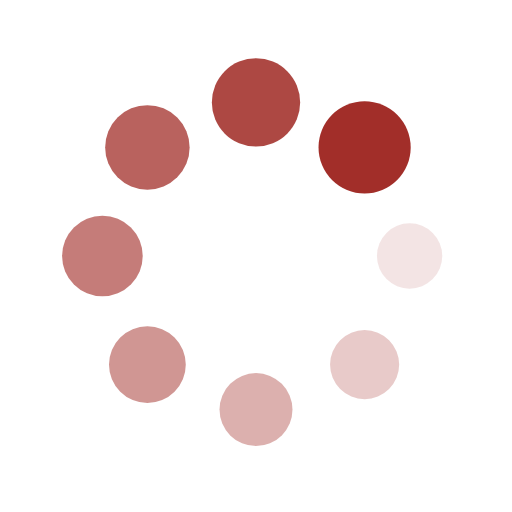
t = 0.00 s
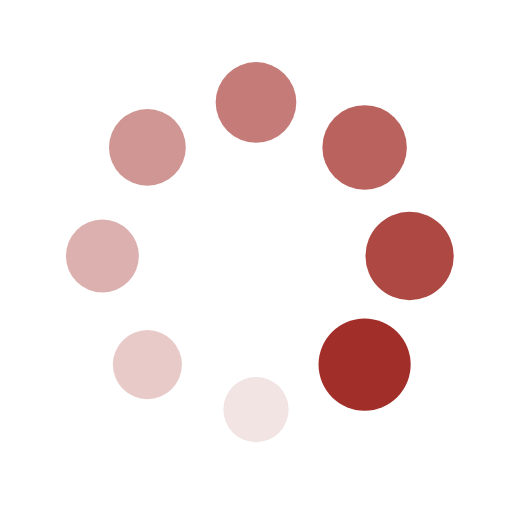
t = 0.25 s
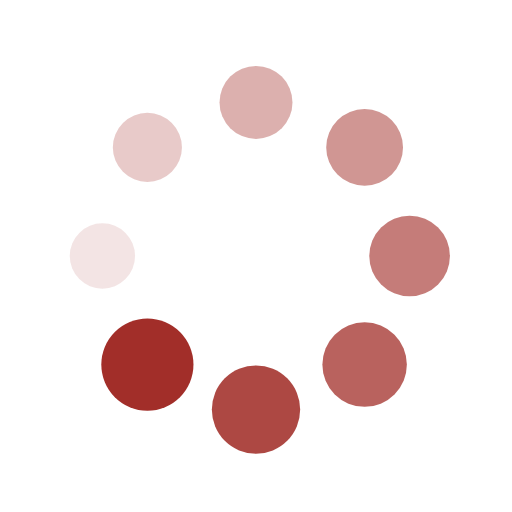
t = 0.50 s
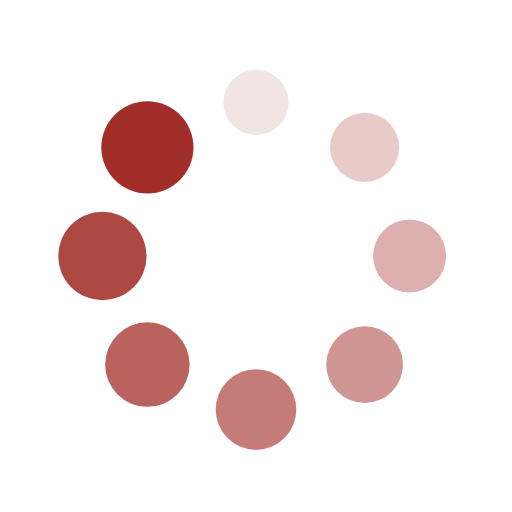
t = 0.75 s

The animated SVG that drew these frames (rendered in a browser with its animation timeline set to each time). Animation: 16 SMIL elements (animate=8,animateTransform=8); one cycle of 1.00 s, repeats indefinitely.

<?xml version="1.0" encoding="utf-8"?>
<svg xmlns="http://www.w3.org/2000/svg" xmlns:xlink="http://www.w3.org/1999/xlink" style="margin: auto; background: none; display: block; shape-rendering: auto;" width="200px" height="200px" viewBox="0 0 100 100" preserveAspectRatio="xMidYMid">
<g transform="translate(80,50)">
<g transform="rotate(0)">
<circle cx="0" cy="0" r="6" fill="#a22e29" fill-opacity="1">
  <animateTransform attributeName="transform" type="scale" begin="-0.875s" values="1.5 1.5;1 1" keyTimes="0;1" dur="1s" repeatCount="indefinite"></animateTransform>
  <animate attributeName="fill-opacity" keyTimes="0;1" dur="1s" repeatCount="indefinite" values="1;0" begin="-0.875s"></animate>
</circle>
</g>
</g><g transform="translate(71.21320343559643,71.21320343559643)">
<g transform="rotate(45)">
<circle cx="0" cy="0" r="6" fill="#a22e29" fill-opacity="0.875">
  <animateTransform attributeName="transform" type="scale" begin="-0.75s" values="1.5 1.5;1 1" keyTimes="0;1" dur="1s" repeatCount="indefinite"></animateTransform>
  <animate attributeName="fill-opacity" keyTimes="0;1" dur="1s" repeatCount="indefinite" values="1;0" begin="-0.75s"></animate>
</circle>
</g>
</g><g transform="translate(50,80)">
<g transform="rotate(90)">
<circle cx="0" cy="0" r="6" fill="#a22e29" fill-opacity="0.75">
  <animateTransform attributeName="transform" type="scale" begin="-0.625s" values="1.5 1.5;1 1" keyTimes="0;1" dur="1s" repeatCount="indefinite"></animateTransform>
  <animate attributeName="fill-opacity" keyTimes="0;1" dur="1s" repeatCount="indefinite" values="1;0" begin="-0.625s"></animate>
</circle>
</g>
</g><g transform="translate(28.786796564403577,71.21320343559643)">
<g transform="rotate(135)">
<circle cx="0" cy="0" r="6" fill="#a22e29" fill-opacity="0.625">
  <animateTransform attributeName="transform" type="scale" begin="-0.5s" values="1.5 1.5;1 1" keyTimes="0;1" dur="1s" repeatCount="indefinite"></animateTransform>
  <animate attributeName="fill-opacity" keyTimes="0;1" dur="1s" repeatCount="indefinite" values="1;0" begin="-0.5s"></animate>
</circle>
</g>
</g><g transform="translate(20,50.00000000000001)">
<g transform="rotate(180)">
<circle cx="0" cy="0" r="6" fill="#a22e29" fill-opacity="0.5">
  <animateTransform attributeName="transform" type="scale" begin="-0.375s" values="1.5 1.5;1 1" keyTimes="0;1" dur="1s" repeatCount="indefinite"></animateTransform>
  <animate attributeName="fill-opacity" keyTimes="0;1" dur="1s" repeatCount="indefinite" values="1;0" begin="-0.375s"></animate>
</circle>
</g>
</g><g transform="translate(28.78679656440357,28.786796564403577)">
<g transform="rotate(225)">
<circle cx="0" cy="0" r="6" fill="#a22e29" fill-opacity="0.375">
  <animateTransform attributeName="transform" type="scale" begin="-0.25s" values="1.5 1.5;1 1" keyTimes="0;1" dur="1s" repeatCount="indefinite"></animateTransform>
  <animate attributeName="fill-opacity" keyTimes="0;1" dur="1s" repeatCount="indefinite" values="1;0" begin="-0.25s"></animate>
</circle>
</g>
</g><g transform="translate(49.99999999999999,20)">
<g transform="rotate(270)">
<circle cx="0" cy="0" r="6" fill="#a22e29" fill-opacity="0.25">
  <animateTransform attributeName="transform" type="scale" begin="-0.125s" values="1.5 1.5;1 1" keyTimes="0;1" dur="1s" repeatCount="indefinite"></animateTransform>
  <animate attributeName="fill-opacity" keyTimes="0;1" dur="1s" repeatCount="indefinite" values="1;0" begin="-0.125s"></animate>
</circle>
</g>
</g><g transform="translate(71.21320343559643,28.78679656440357)">
<g transform="rotate(315)">
<circle cx="0" cy="0" r="6" fill="#a22e29" fill-opacity="0.125">
  <animateTransform attributeName="transform" type="scale" begin="0s" values="1.5 1.5;1 1" keyTimes="0;1" dur="1s" repeatCount="indefinite"></animateTransform>
  <animate attributeName="fill-opacity" keyTimes="0;1" dur="1s" repeatCount="indefinite" values="1;0" begin="0s"></animate>
</circle>
</g>
</g>
<!-- [ldio] generated by https://loading.io/ --></svg>
